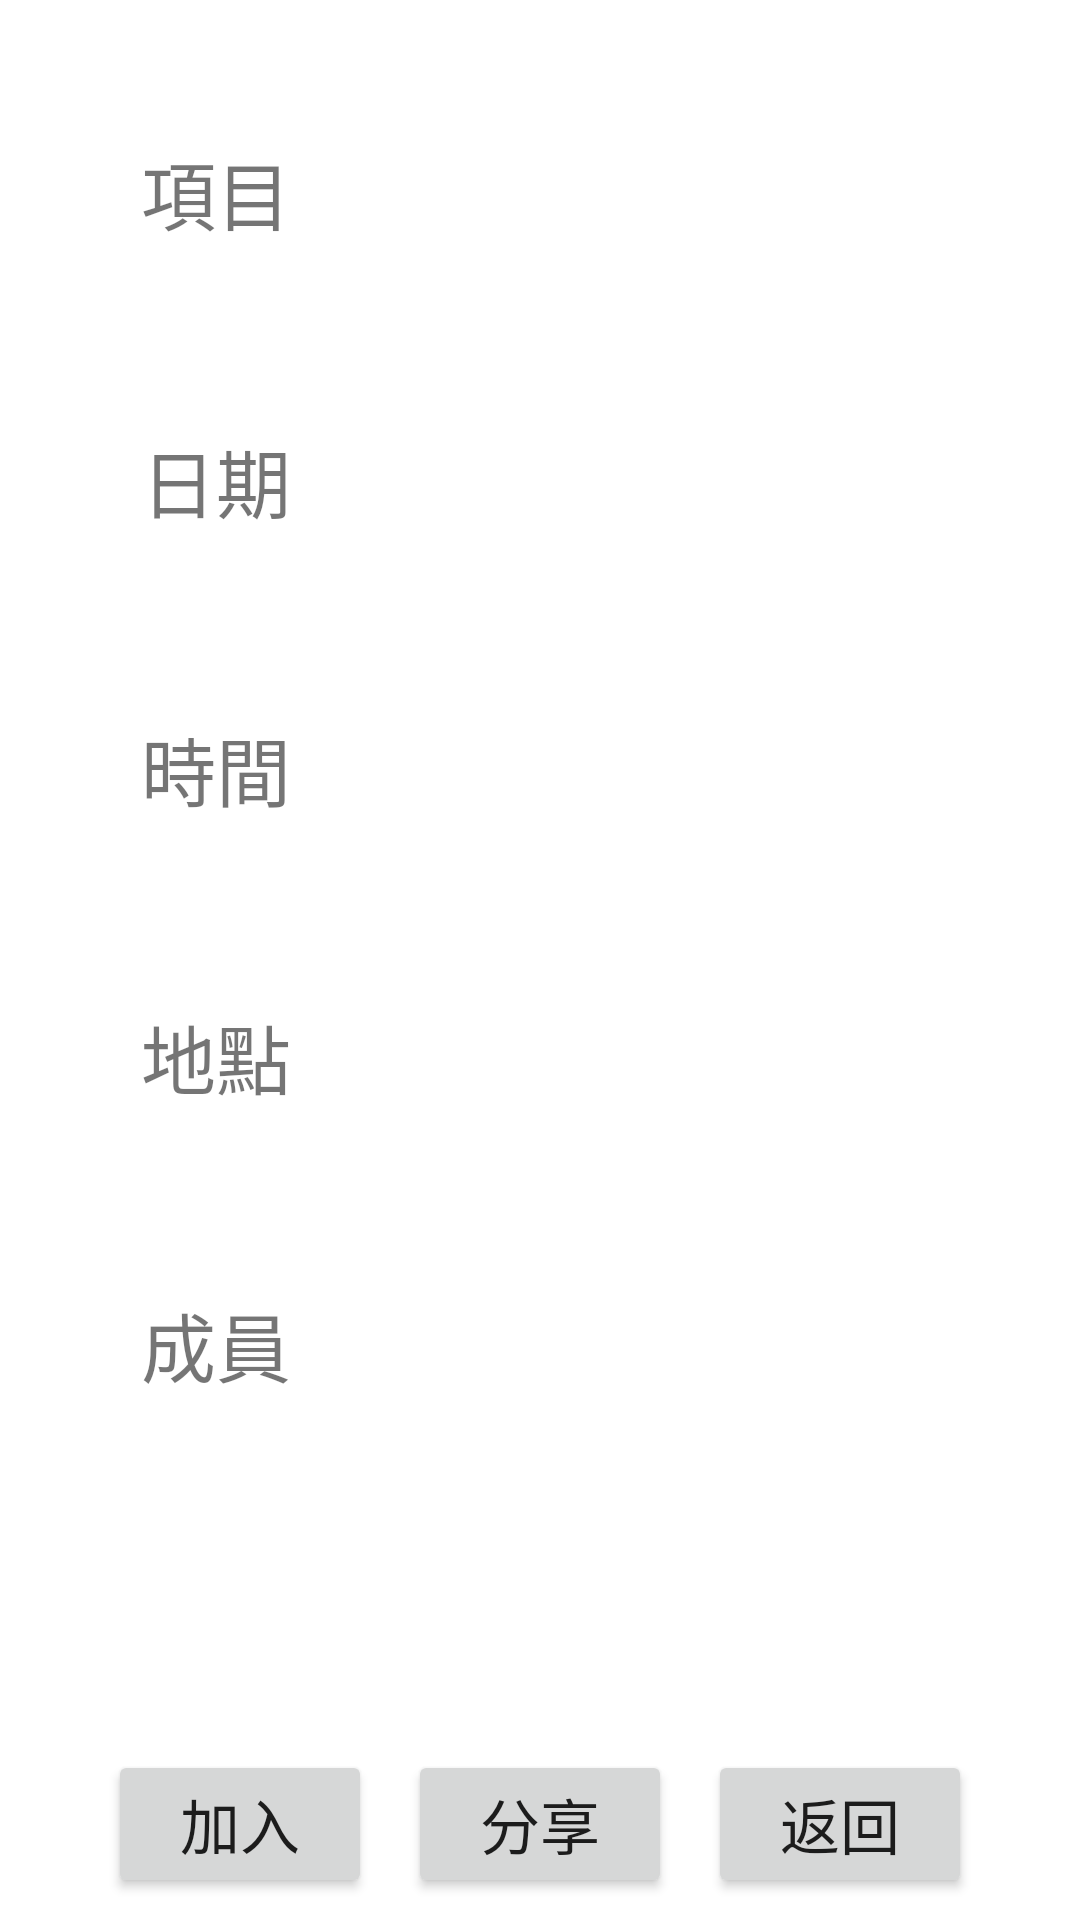

Here is an Android app screen rendered from its layout file. Give the layout XML and the strings, colors and styles it references.
<!-- AndroidManifest.xml: application theme Theme.Sportlight -->
<!-- res/layout/activity_event_info.xml -->
<?xml version="1.0" encoding="utf-8"?>

<androidx.constraintlayout.widget.ConstraintLayout xmlns:android="http://schemas.android.com/apk/res/android"
    xmlns:app="http://schemas.android.com/apk/res-auto"
    xmlns:tools="http://schemas.android.com/tools"
    android:layout_width="match_parent"
    android:layout_height="match_parent"
    tools:context=".EventInfo">

    <TextView
        android:layout_width="wrap_content"
        android:layout_height="wrap_content"
        app:layout_constraintTop_toTopOf="@id/h05"
        app:layout_constraintBottom_toBottomOf="@id/h15"
        app:layout_constraintLeft_toLeftOf="@id/v15"
        app:layout_constraintRight_toRightOf="@id/v30"
        android:text="項目"
        android:textSize="25sp"/>

    <TextView
        android:id="@+id/sportText"
        android:layout_width="wrap_content"
        android:layout_height="wrap_content"
        android:textSize="20sp"
        app:layout_constraintTop_toTopOf="@id/h05"
        app:layout_constraintBottom_toBottomOf="@id/h15"
        app:layout_constraintLeft_toLeftOf="@id/v30"
        app:layout_constraintRight_toRightOf="@id/v90"/>

    <TextView
        android:layout_width="wrap_content"
        android:layout_height="wrap_content"
        app:layout_constraintTop_toTopOf="@id/h20"
        app:layout_constraintBottom_toBottomOf="@id/h30"
        app:layout_constraintLeft_toLeftOf="@id/v15"
        app:layout_constraintRight_toRightOf="@id/v30"
        android:text="日期"
        android:textSize="25sp"/>

    <TextView
        android:id="@+id/dateText"
        android:layout_width="wrap_content"
        android:layout_height="wrap_content"
        android:textSize="20sp"
        app:layout_constraintTop_toTopOf="@id/h20"
        app:layout_constraintBottom_toBottomOf="@id/h30"
        app:layout_constraintLeft_toLeftOf="@id/v30"
        app:layout_constraintRight_toRightOf="@id/v90"/>

    <TextView
        android:layout_width="wrap_content"
        android:layout_height="wrap_content"
        app:layout_constraintTop_toTopOf="@id/h35"
        app:layout_constraintBottom_toBottomOf="@id/h45"
        app:layout_constraintLeft_toLeftOf="@id/v15"
        app:layout_constraintRight_toRightOf="@id/v30"
        android:text="時間"
        android:textSize="25sp"/>

    <TextView
        android:id="@+id/timeText"
        android:layout_width="wrap_content"
        android:layout_height="wrap_content"
        android:textSize="20sp"
        app:layout_constraintTop_toTopOf="@id/h35"
        app:layout_constraintBottom_toBottomOf="@id/h45"
        app:layout_constraintLeft_toLeftOf="@id/v30"
        app:layout_constraintRight_toRightOf="@id/v90"/>

    <TextView
        android:layout_width="wrap_content"
        android:layout_height="wrap_content"
        app:layout_constraintTop_toTopOf="@id/h50"
        app:layout_constraintBottom_toBottomOf="@id/h60"
        app:layout_constraintLeft_toLeftOf="@id/v15"
        app:layout_constraintRight_toRightOf="@id/v30"
        android:text="地點"
        android:textSize="25sp"/>

    <TextView
        android:id="@+id/locText"
        android:layout_width="wrap_content"
        android:layout_height="wrap_content"
        android:textSize="20sp"
        app:layout_constraintTop_toTopOf="@id/h50"
        app:layout_constraintBottom_toBottomOf="@id/h60"
        app:layout_constraintLeft_toLeftOf="@id/v30"
        app:layout_constraintRight_toRightOf="@id/v90"/>

    <TextView
        android:layout_width="wrap_content"
        android:layout_height="wrap_content"
        app:layout_constraintTop_toTopOf="@id/h65"
        app:layout_constraintBottom_toBottomOf="@id/h75"
        app:layout_constraintLeft_toLeftOf="@id/v15"
        app:layout_constraintRight_toRightOf="@id/v30"
        android:text="成員"
        android:textSize="25sp"/>

    <TextView
        android:id="@+id/partiText"
        android:layout_width="wrap_content"
        android:layout_height="wrap_content"
        android:textSize="20sp"
        app:layout_constraintTop_toTopOf="@id/h65"
        app:layout_constraintBottom_toBottomOf="@id/h75"
        app:layout_constraintLeft_toLeftOf="@id/v30"
        app:layout_constraintRight_toRightOf="@id/v90"/>

    <Button
        android:id="@+id/joinButton"
        android:layout_width="wrap_content"
        android:layout_height="wrap_content"
        android:text="加入"
        android:textSize="20sp"
        app:layout_constraintTop_toTopOf="@id/h90"
        app:layout_constraintBottom_toBottomOf="parent"
        app:layout_constraintLeft_toLeftOf="@id/v15"/>

    <Button
        android:id="@+id/shareButton"
        android:layout_width="wrap_content"
        android:layout_height="wrap_content"
        android:text="分享"
        android:textSize="20sp"
        app:layout_constraintStart_toStartOf=""
        app:layout_constraintTop_toTopOf="@id/h90"
        app:layout_constraintBottom_toBottomOf="parent"
        app:layout_constraintLeft_toLeftOf="@id/v15"
        app:layout_constraintRight_toRightOf="@id/v90" />

    <Button
        android:id="@+id/backButton"
        android:layout_width="wrap_content"
        android:layout_height="wrap_content"
        android:text="返回"
        android:textSize="20sp"
        app:layout_constraintTop_toTopOf="@id/h90"
        app:layout_constraintBottom_toBottomOf="parent"
        app:layout_constraintRight_toRightOf="@id/v90"/>

    <androidx.constraintlayout.widget.Guideline
        android:id="@+id/h05"
        android:layout_width="wrap_content"
        android:layout_height="wrap_content"
        android:orientation="horizontal"
        app:layout_constraintGuide_percent="0.05"/>
    <androidx.constraintlayout.widget.Guideline
        android:id="@+id/h15"
        android:layout_width="wrap_content"
        android:layout_height="wrap_content"
        android:orientation="horizontal"
        app:layout_constraintGuide_percent="0.15"/>
    <androidx.constraintlayout.widget.Guideline
        android:id="@+id/h20"
        android:layout_width="wrap_content"
        android:layout_height="wrap_content"
        android:orientation="horizontal"
        app:layout_constraintGuide_percent="0.20"/>
    <androidx.constraintlayout.widget.Guideline
        android:id="@+id/h30"
        android:layout_width="wrap_content"
        android:layout_height="wrap_content"
        android:orientation="horizontal"
        app:layout_constraintGuide_percent="0.30"/>
    <androidx.constraintlayout.widget.Guideline
        android:id="@+id/h35"
        android:layout_width="wrap_content"
        android:layout_height="wrap_content"
        android:orientation="horizontal"
        app:layout_constraintGuide_percent="0.35"/>
    <androidx.constraintlayout.widget.Guideline
        android:id="@+id/h45"
        android:layout_width="wrap_content"
        android:layout_height="wrap_content"
        android:orientation="horizontal"
        app:layout_constraintGuide_percent="0.45"/>
    <androidx.constraintlayout.widget.Guideline
        android:id="@+id/h50"
        android:layout_width="wrap_content"
        android:layout_height="wrap_content"
        android:orientation="horizontal"
        app:layout_constraintGuide_percent="0.50"/>
    <androidx.constraintlayout.widget.Guideline
        android:id="@+id/h60"
        android:layout_width="wrap_content"
        android:layout_height="wrap_content"
        android:orientation="horizontal"
        app:layout_constraintGuide_percent="0.60"/>
    <androidx.constraintlayout.widget.Guideline
        android:id="@+id/h65"
        android:layout_width="wrap_content"
        android:layout_height="wrap_content"
        android:orientation="horizontal"
        app:layout_constraintGuide_percent="0.65"/>
    <androidx.constraintlayout.widget.Guideline
        android:id="@+id/h75"
        android:layout_width="wrap_content"
        android:layout_height="wrap_content"
        android:orientation="horizontal"
        app:layout_constraintGuide_percent="0.75"/>
    <androidx.constraintlayout.widget.Guideline
        android:id="@+id/h90"
        android:layout_width="wrap_content"
        android:layout_height="wrap_content"
        android:orientation="horizontal"
        app:layout_constraintGuide_percent="0.9"/>
    <androidx.constraintlayout.widget.Guideline
        android:id="@+id/v15"
        android:layout_width="wrap_content"
        android:layout_height="wrap_content"
        android:orientation="vertical"
        app:layout_constraintGuide_percent="0.10"/>
    <androidx.constraintlayout.widget.Guideline
        android:id="@+id/v30"
        android:layout_width="wrap_content"
        android:layout_height="wrap_content"
        android:orientation="vertical"
        app:layout_constraintGuide_percent="0.30"/>
    <androidx.constraintlayout.widget.Guideline
        android:id="@+id/v90"
        android:layout_width="wrap_content"
        android:layout_height="wrap_content"
        android:orientation="vertical"
        app:layout_constraintGuide_percent="0.90"/>

</androidx.constraintlayout.widget.ConstraintLayout>
<!-- resources referenced by this layout -->
<resources>
  <style name="Theme.Sportlight" parent="Theme.MaterialComponents.DayNight.DarkActionBar">
          
          <item name="colorPrimary">@color/purple_500</item>
          <item name="colorPrimaryVariant">@color/purple_700</item>
          <item name="colorOnPrimary">@color/white</item>
          
          <item name="colorSecondary">@color/teal_200</item>
          <item name="colorSecondaryVariant">@color/teal_700</item>
          <item name="colorOnSecondary">@color/black</item>
          
          <item name="android:statusBarColor" tools:targetApi="l">?attr/colorPrimaryVariant</item>
          
      </style>
  <!-- not gathered from this repository: default colours our renderer supplied (Android Studio template values) -->
  <color name="purple_500">#FF6200EE</color>
  <color name="purple_700">#FF3700B3</color>
  <color name="teal_200">#FF03DAC5</color>
  <color name="teal_700">#FF018786</color>
  <color name="black">#FF000000</color>
  <color name="white">#FFFFFFFF</color>
</resources>
